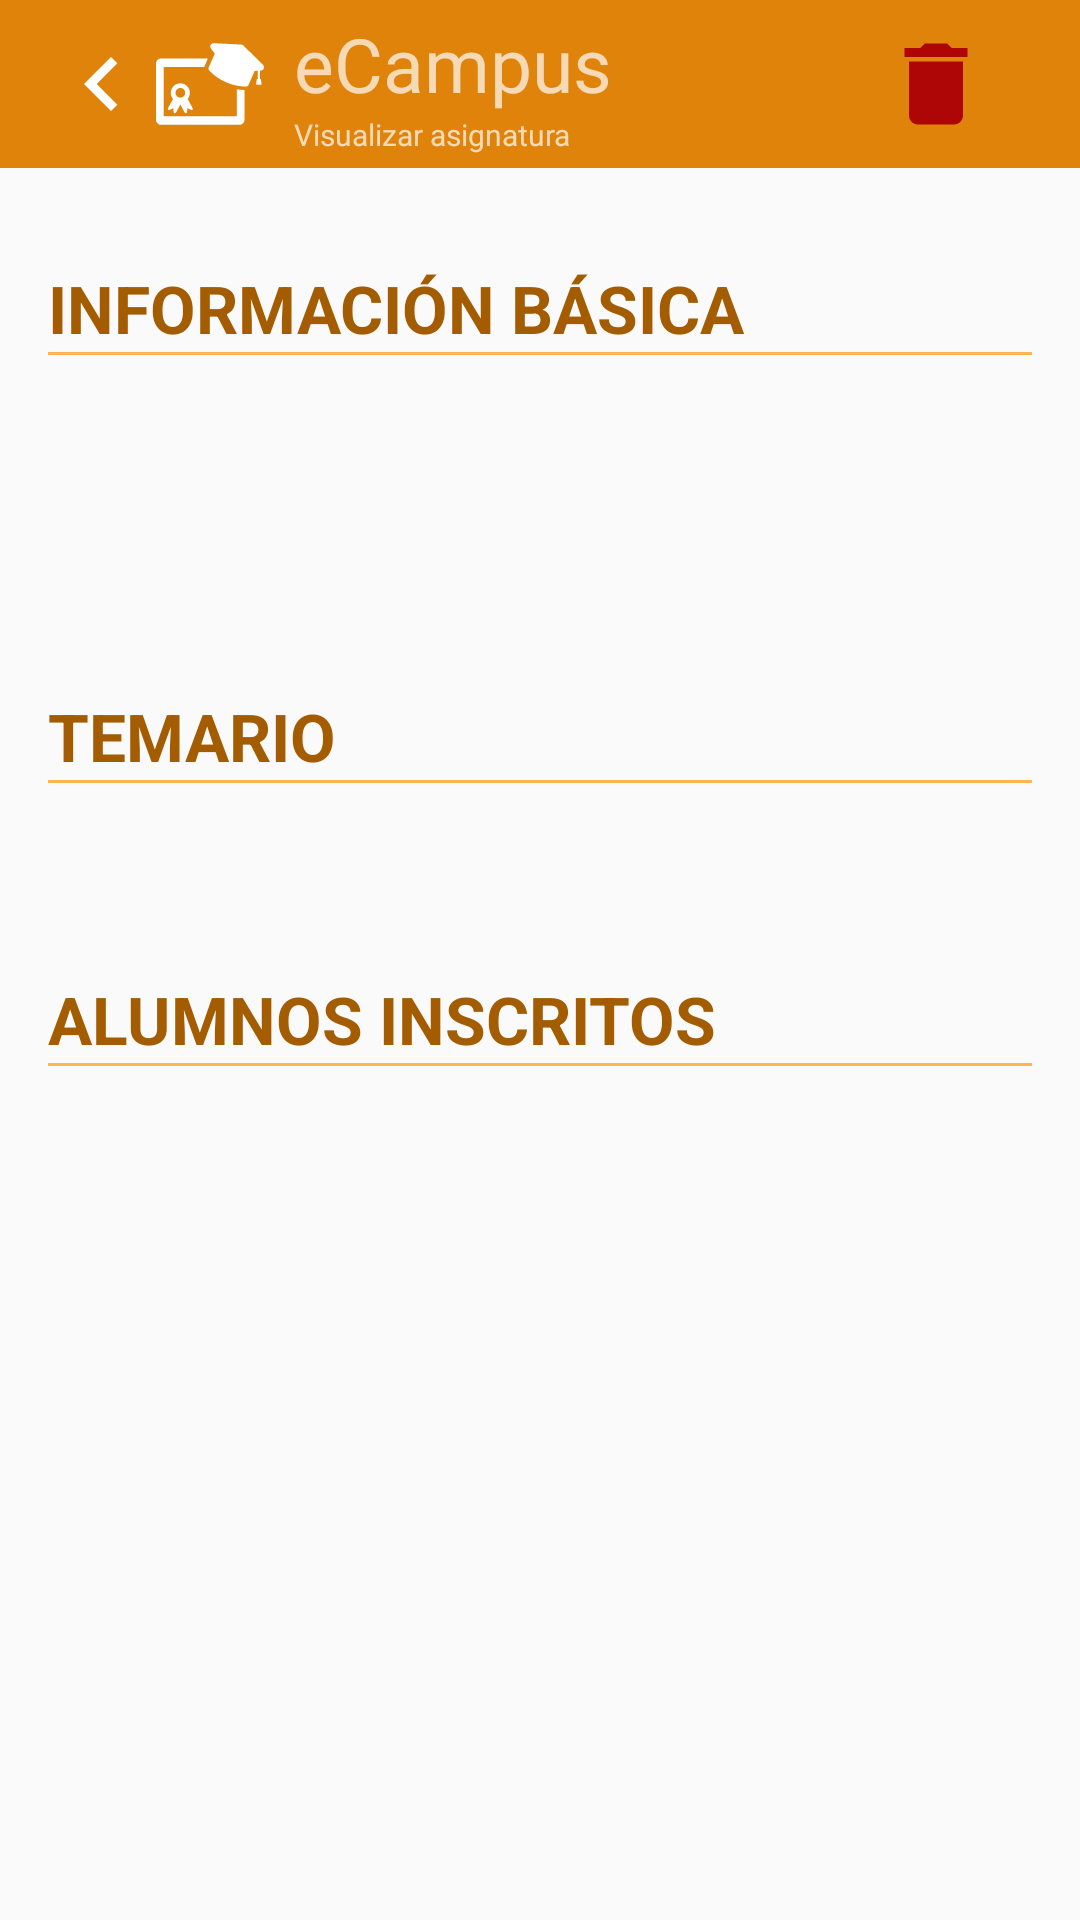

Here is an Android app screen rendered from its layout file. Give the layout XML and the strings, colors and styles it references.
<!-- AndroidManifest.xml: activity theme AppTheme.NoActionBar -->
<!-- res/layout/activity_subject.xml -->
<?xml version="1.0" encoding="utf-8"?>
<ScrollView xmlns:android="http://schemas.android.com/apk/res/android"
    android:layout_width="match_parent"
    android:layout_height="match_parent"
    xmlns:app="http://schemas.android.com/apk/res-auto"
    android:id="@+id/scrollView">
    <LinearLayout
        xmlns:tools="http://schemas.android.com/tools"
        android:layout_width="match_parent"
        android:layout_height="wrap_content"
        android:orientation="vertical"
        tools:context=".Activity.SubjectActivity">
        <android.support.design.widget.AppBarLayout
            android:layout_width="match_parent"
            android:layout_height="wrap_content"
            android:theme="@style/AppTheme.AppBarOverlay">

            <android.support.v7.widget.Toolbar
                android:id="@+id/toolbar"
                android:layout_width="match_parent"
                android:layout_height="?attr/actionBarSize"
                android:background="?attr/colorPrimary"
                app:popupTheme="@style/AppTheme.PopupOverlay"
                android:paddingRight="24dp">

                <android.support.v7.widget.AppCompatImageView
                    android:id="@+id/back_toolbar"
                    android:layout_width="wrap_content"
                    android:layout_height="match_parent"
                    android:src="@drawable/back_toolbar"
                    android:layout_gravity="left" />

                <android.support.v7.widget.AppCompatImageView
                    android:id="@+id/logo"
                    android:layout_width="wrap_content"
                    android:layout_height="match_parent"
                    android:src="@drawable/logo"
                    android:layout_gravity="left" />

                <LinearLayout
                    android:layout_width="wrap_content"
                    android:layout_height="wrap_content"
                    android:orientation="vertical"
                    android:weightSum="3">
                    <android.support.v7.widget.AppCompatTextView
                        android:layout_marginLeft="10dp"
                        android:layout_width="wrap_content"
                        android:layout_height="wrap_content"
                        android:text="@string/app_name"
                        android:textSize="@dimen/title_toolbar"
                        android:layout_gravity="left"
                        android:layout_weight="2"/>
                    <android.support.v7.widget.AppCompatTextView
                        android:layout_marginLeft="10dp"
                        android:layout_width="wrap_content"
                        android:layout_height="wrap_content"
                        android:text="@string/view_subject_title"
                        android:textStyle="normal"
                        android:layout_weight="1"
                        android:textSize="@dimen/subtitle_toolbar"
                        android:layout_gravity="left" />
                </LinearLayout>

                <android.support.v7.widget.AppCompatImageButton
                    android:background="@color/transparent"
                    android:id="@+id/delete_toolbar"
                    android:layout_width="48dp"
                    android:layout_height="48dp"
                    android:src="@drawable/delete_toolbar"
                    android:layout_gravity="right" />
            </android.support.v7.widget.Toolbar>
        </android.support.design.widget.AppBarLayout>

        <LinearLayout
            xmlns:tools="http://schemas.android.com/tools"
            android:layout_width="match_parent"
            android:layout_height="wrap_content"
            android:paddingBottom="@dimen/activity_vertical_margin"
            android:paddingLeft="@dimen/activity_horizontal_margin"
            android:paddingRight="@dimen/activity_horizontal_margin"
            android:paddingTop="@dimen/activity_vertical_margin"
            android:orientation="vertical"
            tools:context=".Activity.SubjectActivity">

            <android.support.v7.widget.AppCompatTextView
                android:layout_width="wrap_content"
                android:layout_height="wrap_content"
                android:textColor="@color/colorPrimaryDark"
                android:textStyle="bold"
                android:textAppearance="?android:attr/textAppearanceLarge"
                android:text="@string/basic_information_title"
                android:layout_marginTop="@dimen/activity_vertical_margin"
                android:id="@+id/basic_info_title" />

            <android.support.v7.widget.AppCompatTextView
                android:layout_width="match_parent"
                android:layout_height="1dp"
                android:layout_marginBottom="@dimen/activity_vertical_margin"
                android:background="@color/colorPrimaryLighten"/>

            <android.support.v7.widget.AppCompatTextView
                android:layout_width="wrap_content"
                android:layout_height="wrap_content"
                android:layout_marginLeft="@dimen/simple_padding"
                android:layout_marginStart="@dimen/simple_padding"
                android:textAppearance="?android:attr/textAppearanceLarge"
                android:layout_marginBottom="@dimen/activity_vertical_margin"
                android:id="@+id/subject_name" />

            <android.support.v7.widget.AppCompatTextView
                android:layout_width="wrap_content"
                android:layout_height="wrap_content"
                android:layout_marginLeft="@dimen/simple_padding"
                android:layout_marginStart="@dimen/simple_padding"
                android:id="@+id/subject_description" />

            <LinearLayout
                android:orientation="vertical"
                android:layout_width="match_parent"
                android:id="@+id/themes_wrapper"
                android:layout_marginBottom="@dimen/activity_vertical_margin"
                android:layout_marginTop="@dimen/double_margin"
                android:layout_height="match_parent">


                <android.support.v7.widget.AppCompatTextView
                    android:layout_width="wrap_content"
                    android:layout_height="wrap_content"
                    android:textColor="@color/colorPrimaryDark"
                    android:textStyle="bold"
                    android:textAppearance="?android:attr/textAppearanceLarge"
                    android:text="@string/themes_title"
                    android:id="@+id/textView4" />

                <android.support.v7.widget.AppCompatTextView
                    android:layout_width="match_parent"
                    android:layout_height="1dp"
                    android:layout_marginBottom="@dimen/activity_vertical_margin"
                    android:background="@color/colorPrimaryLighten"/>

                <android.support.v7.widget.AppCompatTextView
                    android:layout_width="wrap_content"
                    android:layout_height="wrap_content"
                    android:paddingLeft="@dimen/half_padding"
                    android:paddingRight="@dimen/half_padding"
                    android:visibility="gone"
                    android:id="@+id/theme_row_template"/>

                

            </LinearLayout>

            <LinearLayout
                android:orientation="vertical"
                android:layout_width="match_parent"
                android:layout_marginBottom="@dimen/activity_vertical_margin"
                android:layout_marginTop="@dimen/double_margin"
                android:id="@+id/students_wrapper"
                android:layout_height="match_parent">


                <android.support.v7.widget.AppCompatTextView
                    android:layout_width="wrap_content"
                    android:layout_height="wrap_content"
                    android:textColor="@color/colorPrimaryDark"
                    android:textStyle="bold"
                    android:textAppearance="?android:attr/textAppearanceLarge"
                    android:text="@string/students_title"
                    android:id="@+id/textView5" />

                <android.support.v7.widget.AppCompatTextView
                    android:layout_width="match_parent"
                    android:layout_height="1dp"
                    android:layout_marginBottom="@dimen/activity_vertical_margin"
                    android:background="@color/colorPrimaryLighten"/>

                

            </LinearLayout>

        </LinearLayout>
</LinearLayout>

</ScrollView>
<!-- resources referenced by this layout -->
<resources>
  <color name="colorPrimaryDark">#a35c00</color>
  <color name="colorPrimaryLighten">#ffb554</color>
  <color name="transparent">#00eeeeee</color>
  <dimen name="activity_horizontal_margin">16dp</dimen>
  <dimen name="activity_vertical_margin">16dp</dimen>
  <dimen name="double_margin">32dp</dimen>
  <dimen name="half_padding">8dp</dimen>
  <dimen name="simple_padding">16dp</dimen>
  <dimen name="subtitle_toolbar">10sp</dimen>
  <dimen name="title_toolbar">25sp</dimen>
  <!-- drawable back_toolbar (drawable) -->
  <vector android:height="36dp" android:viewportHeight="24.0"
      android:viewportWidth="24.0" android:width="36dp" xmlns:android="http://schemas.android.com/apk/res/android">
      <path android:fillColor="#ffffff" android:pathData="M15.41,7.41L14,6l-6,6 6,6 1.41,-1.41L10.83,12z"/>
  </vector>
  <!-- drawable delete_toolbar (drawable) -->
  <vector android:height="36dp" android:viewportHeight="24.0"
      android:viewportWidth="24.0" android:width="36dp" xmlns:android="http://schemas.android.com/apk/res/android">
      <path android:fillColor="#ae0606"
          android:pathData="M6,19c0,1.1 0.9,2 2,2h8c1.1,0 2,-0.9 2,-2V7H6v12zM19,4h-3.5l-1,-1h-5l-1,1H5v2h14V4z"/>
  </vector>
  <!-- drawable logo (drawable) -->
  <vector android:height="36dp" android:viewportHeight="423.244"
      android:viewportWidth="423.244" android:width="36dp" xmlns:android="http://schemas.android.com/apk/res/android">
      <path android:fillColor="#FFFFFF" android:pathData="M47.5,312.8c1.5,1.5 3.7,1.8 5.5,0.8l14.6,-7.7l1.7,16.5c0.2,1.6 1.1,2.9 2.5,3.7c0.4,0.2 0.8,0.4 1.3,0.5c2,0.4 4.1,-0.6 5,-2.4l17.3,-32.3l17.3,32.3c1,1.8 3,2.8 5,2.4c0.5,-0.1 0.9,-0.2 1.3,-0.5c1.4,-0.7 2.3,-2.1 2.5,-3.7l1.7,-16.5l14.6,7.7c1.8,1 4.1,0.6 5.5,-0.8c1.5,-1.5 1.8,-3.7 0.8,-5.5l-19.9,-37.2c5.4,-6.5 8.6,-14.8 8.6,-23.8c0,-20.6 -16.8,-37.4 -37.4,-37.4c-20.6,0 -37.4,16.8 -37.4,37.4c0,9.1 3.2,17.4 8.6,23.8l-19.9,37.2C45.7,309.1 46,311.3 47.5,312.8zM95.4,227.3c10.4,0 18.9,8.5 18.9,18.9c0,10.4 -8.5,18.9 -18.9,18.9c-10.4,0 -18.9,-8.5 -18.9,-18.9C76.5,235.8 85,227.3 95.4,227.3z"/>
      <path android:fillColor="#FFFFFF" android:pathData="M316.8,232.5v105.8H30.2V145.3h159c0.4,-1.6 0.9,-3.1 1.5,-4.6l12.6,-28.8H20C9,111.9 0,120.8 0,131.9v219.7c0,11.1 9,20 20,20h306.9c11,0 20,-9 20,-20v-116.1c-0,0 -0.1,0 -0.1,-0C336.6,235.1 326.6,234.1 316.8,232.5z"/>
      <path android:fillColor="#FFFFFF" android:pathData="M420.3,137.3l-76.4,-75.2c-2.8,-3.5 -7,-5.3 -11.4,-5l-107.5,-5.5c-4.5,0 -9.3,3.4 -11.3,8c-2,4.5 -1.3,9.8 1.8,13.7L230.4,92.2l-3.5,7.9c-10.9,24.9 -7.2,16.5 -20.1,45.9c-2.1,4.7 -1,10.2 2.6,13.9c19.1,19.3 40.9,34.5 64.8,44.9c0,0 0,0 0,0c23.9,10.5 49.8,16.3 76.9,17.2c5.1,0.2 9.9,-2.8 11.9,-7.5l23.6,-53.8l12.1,-0.9l0,32.1l-1.7,-0c-1.2,-0.1 -2.2,0.7 -2.3,1.9l-2.2,18.7c-0.1,0.6 0.1,1.1 0.5,1.6c0.4,0.4 0.9,0.7 1.5,0.8l17.1,-0c0.6,-0.1 1.1,-0.3 1.5,-0.8c0.4,-0.4 0.5,-1 0.5,-1.6c-0.4,-3.7 -0.9,-7.3 -1.3,-11l-0.9,-7.7c-0.1,-1.1 -1.2,-2 -2.3,-1.9l-1.7,0l-0,-32.8l6.3,-0.7c3.8,-0.7 6.8,-3.8 8.3,-7.4C424,146.5 423.6,140.8 420.3,137.3z"/>
  </vector>
  <string name="app_name">eCampus</string>
  <string name="basic_information_title">INFORMACIÓN BÁSICA</string>
  <string name="students_title">ALUMNOS INSCRITOS</string>
  <string name="themes_title">TEMARIO</string>
  <string name="view_subject_title"> Visualizar asignatura</string>
  <style name="AppTheme.AppBarOverlay" parent="ThemeOverlay.AppCompat.Dark.ActionBar" />
  <style name="AppTheme.PopupOverlay" parent="ThemeOverlay.AppCompat.Light" />
  <style name="AppTheme.NoActionBar">
          
  2        <item name="colorPrimary">@color/colorPrimary</item>
          <item name="windowActionBar">false</item>
          <item name="windowNoTitle">true</item>
          <item name="colorPrimaryDark">@color/colorPrimaryDark</item>
          <item name="colorAccent">@color/colorAccent</item>
  
      </style>
  <color name="colorPrimary">#df830a</color>
  <color name="colorAccent">#fd2329</color>
</resources>
